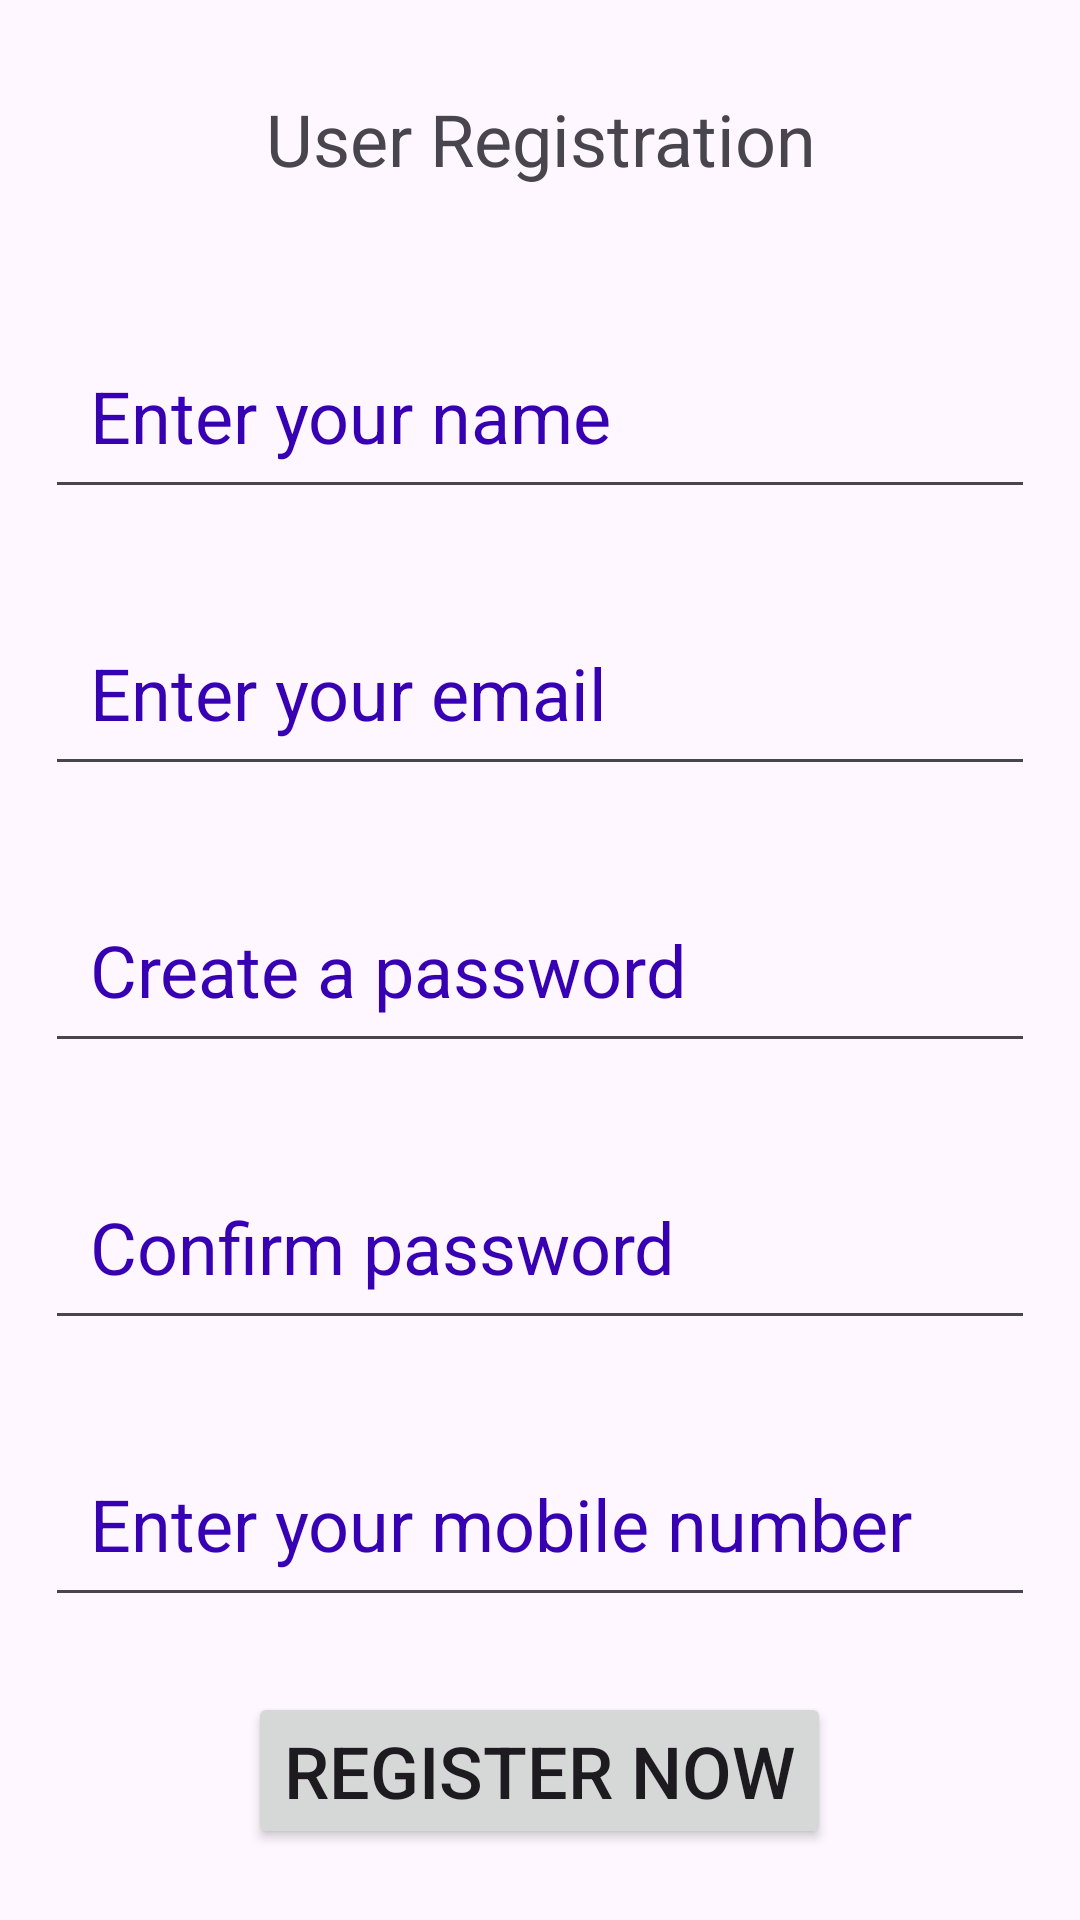

Layout XML and referenced resources for this Android screen:
<!-- AndroidManifest.xml: application theme Theme.DigitalStoreTracker -->
<!-- res/layout/activity_registration.xml -->
<?xml version="1.0" encoding="utf-8"?>
<RelativeLayout xmlns:android="http://schemas.android.com/apk/res/android"
    xmlns:app="http://schemas.android.com/apk/res-auto"
    xmlns:tools="http://schemas.android.com/tools"
    android:id="@+id/main"
    android:layout_width="match_parent"
    android:layout_height="match_parent"
    tools:context=".RegistrationActivity">

    <LinearLayout
        android:layout_width="match_parent"
        android:layout_height="match_parent"
        android:layout_alignParentEnd="true"
        android:layout_alignParentBottom="true"
        android:layout_marginEnd="0dp"
        android:layout_marginBottom="0dp"
        android:orientation="vertical">

        <TextView
            android:id="@+id/textView3"
            android:layout_width="match_parent"
            android:layout_height="wrap_content"
            android:layout_margin="15dp"
            android:gravity="center"
            android:padding="15dp"
            android:text="User Registration"
            android:textSize="24sp" />

        <EditText
            android:id="@+id/nameTxt"
            android:layout_width="match_parent"
            android:layout_height="wrap_content"
            android:layout_margin="15dp"
            android:ems="5"
            android:hint="Enter your name"
            android:inputType="text"
            android:padding="15dp"
            android:textColorHint="@color/design_default_color_primary_dark"
            android:textSize="24sp" />

        <EditText
            android:id="@+id/reg_emailTxt"
            android:layout_width="match_parent"
            android:layout_height="wrap_content"
            android:layout_margin="15dp"
            android:ems="5"
            android:hint="Enter your email"
            android:inputType="textEmailAddress"
            android:padding="15dp"
            android:textColorHint="@color/design_default_color_primary_dark"
            android:textSize="24sp"
            android:autofillHints="emailAddress"/>

        <EditText
            android:id="@+id/reg_passwordTxt"
            android:layout_width="match_parent"
            android:layout_height="wrap_content"
            android:layout_margin="15dp"
            android:ems="5"
            android:hint="Create a password"
            android:inputType="textPassword"
            android:padding="15dp"
            android:textColorHint="@color/design_default_color_primary_dark"
            android:textSize="24sp"
            android:autofillHints="password"/>

        <EditText
            android:id="@+id/reg_confirmPassTxt"
            android:layout_width="match_parent"
            android:layout_height="wrap_content"
            android:layout_margin="15dp"
            android:ems="5"
            android:hint="Confirm password"
            android:inputType="textPassword"
            android:padding="15dp"
            android:textColorHint="@color/design_default_color_primary_dark"
            android:textSize="24sp"
            android:autofillHints="password"/>

        <EditText
            android:id="@+id/reg_mobileNumTxt"
            android:layout_width="match_parent"
            android:layout_height="wrap_content"
            android:layout_margin="15dp"
            android:ems="5"
            android:hint="Enter your mobile number"
            android:inputType="phone"
            android:padding="15dp"
            android:textColorHint="@color/design_default_color_primary_dark"
            android:textSize="24sp"
            android:autofillHints="phone"/>

        <Button
            android:id="@+id/regBtn"
            android:layout_width="wrap_content"
            android:layout_height="wrap_content"
            android:layout_gravity="center"
            android:layout_margin="10dp"
            android:text="Register Now"
            android:textSize="24sp" />

        <LinearLayout
            android:layout_width="match_parent"
            android:layout_height="wrap_content"
            android:orientation="horizontal">

            <TextView
                android:id="@+id/textView4"
                android:layout_width="250dp"
                android:layout_height="wrap_content"
                android:layout_margin="10dp"
                android:layout_weight="1"
                android:padding="15dp"
                android:text="@string/reg_page_ques"
                android:textSize="24sp" />

            <Button
                android:id="@+id/reg_loginBtn"
                android:layout_width="wrap_content"
                android:layout_height="wrap_content"
                android:layout_margin="10dp"
                android:layout_weight="1"
                android:padding="10dp"
                android:text="Login Here"
                android:textSize="20sp" />
        </LinearLayout>
    </LinearLayout>
</RelativeLayout>
<!-- resources referenced by this layout -->
<resources>
  <string name="reg_page_ques">Already registered ?</string>
  <style name="Theme.DigitalStoreTracker" parent="Base.Theme.DigitalStoreTracker" />
  <style name="Base.Theme.DigitalStoreTracker" parent="Theme.Material3.DayNight.NoActionBar">
          
          
      </style>
</resources>
